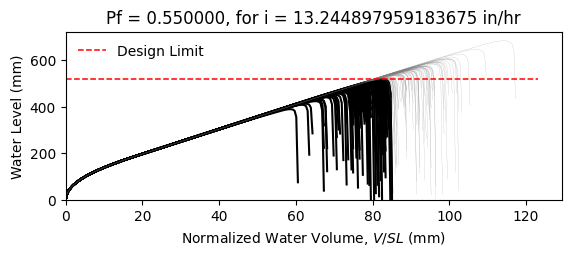

Source data for this figure (header and first rows):
W14X22, L = 360.0 in, slope = 0.020833333333333332 in/in, dead load = 6.944444444444444e-05 kip/in…
zwlim AISC Appendix 2, zwlim DAMP, zwlim Proposed for ASCE 7, zwlim Neglect Ponding, dhnom Denver, dhnom New York, dhnom New Orleans, dh Denver, dh New York, dh New Orleans, dmax
15.16, 15.45, 13.32, 15.16, 0.9691, 0.9691, 0.9691, 5.89, 5.89, 5.89, 21.96, Safe, 
15.16, 15.45, 13.32, 15.16, 0.9691, 0.9691, 0.9691, 5.89, 5.89, 5.89, 19.16, Fail, 
15.16, 15.45, 13.32, 15.16, 0.9691, 0.9691, 0.9691, 5.89, 5.89, 5.89, 18.43, Fail, 
15.16, 15.45, 13.32, 15.16, 0.9691, 0.9691, 0.9691, 5.89, 5.89, 5.89, 21.68, Safe, 
15.16, 15.45, 13.32, 15.16, 0.9691, 0.9691, 0.9691, 5.89, 5.89, 5.89, 18.17, Fail, 
15.16, 15.45, 13.32, 15.16, 0.9691, 0.9691, 0.9691, 5.89, 5.89, 5.89, 26.85, Safe, 
15.16, 15.45, 13.32, 15.16, 0.9691, 0.9691, 0.9691, 5.89, 5.89, 5.89, 20.25, Fail, 
15.16, 15.45, 13.32, 15.16, 0.9691, 0.9691, 0.9691, 5.89, 5.89, 5.89, 18.35, Fail, 
15.16, 15.45, 13.32, 15.16, 0.9691, 0.9691, 0.9691, 5.89, 5.89, 5.89, 21.18, Safe, 
15.16, 15.45, 13.32, 15.16, 0.9691, 0.9691, 0.9691, 5.89, 5.89, 5.89, 19.89, Fail, 
15.16, 15.45, 13.32, 15.16, 0.9691, 0.9691, 0.9691, 5.89, 5.89, 5.89, 17.52, Fail, 
15.16, 15.45, 13.32, 15.16, 0.9691, 0.9691, 0.9691, 5.89, 5.89, 5.89, 16.91, Fail, 
15.16, 15.45, 13.32, 15.16, 0.9691, 0.9691, 0.9691, 5.89, 5.89, 5.89, 21.37, Safe, 
15.16, 15.45, 13.32, 15.16, 0.9691, 0.9691, 0.9691, 5.89, 5.89, 5.89, 18.76, Fail, 
15.16, 15.45, 13.32, 15.16, 0.9691, 0.9691, 0.9691, 5.89, 5.89, 5.89, 21.77, Safe, 
15.16, 15.45, 13.32, 15.16, 0.9691, 0.9691, 0.9691, 5.89, 5.89, 5.89, 19.76, Fail, 
15.16, 15.45, 13.32, 15.16, 0.9691, 0.9691, 0.9691, 5.89, 5.89, 5.89, 20.43, Safe, 
15.16, 15.45, 13.32, 15.16, 0.9691, 0.9691, 0.9691, 5.89, 5.89, 5.89, 22.37, Safe, 
15.16, 15.45, 13.32, 15.16, 0.9691, 0.9691, 0.9691, 5.89, 5.89, 5.89, 18.28, Fail, 
15.16, 15.45, 13.32, 15.16, 0.9691, 0.9691, 0.9691, 5.89, 5.89, 5.89, 19.22, Fail, 
15.16, 15.45, 13.32, 15.16, 0.9691, 0.9691, 0.9691, 5.89, 5.89, 5.89, 18.2, Fail, 
15.16, 15.45, 13.32, 15.16, 0.9691, 0.9691, 0.9691, 5.89, 5.89, 5.89, 21.6, Safe, 
15.16, 15.45, 13.32, 15.16, 0.9691, 0.9691, 0.9691, 5.89, 5.89, 5.89, 22.49, Safe, 
15.16, 15.45, 13.32, 15.16, 0.9691, 0.9691, 0.9691, 5.89, 5.89, 5.89, 20, Fail, 
15.16, 15.45, 13.32, 15.16, 0.9691, 0.9691, 0.9691, 5.89, 5.89, 5.89, 19.11, Fail, 
15.16, 15.45, 13.32, 15.16, 0.9691, 0.9691, 0.9691, 5.89, 5.89, 5.89, 16.83, Fail, 
15.16, 15.45, 13.32, 15.16, 0.9691, 0.9691, 0.9691, 5.89, 5.89, 5.89, 21.08, Safe, 
15.16, 15.45, 13.32, 15.16, 0.9691, 0.9691, 0.9691, 5.89, 5.89, 5.89, 20.77, Safe, 
15.16, 15.45, 13.32, 15.16, 0.9691, 0.9691, 0.9691, 5.89, 5.89, 5.89, 18.37, Fail, 
15.16, 15.45, 13.32, 15.16, 0.9691, 0.9691, 0.9691, 5.89, 5.89, 5.89, 23.21, Safe, 
15.16, 15.45, 13.32, 15.16, 0.9691, 0.9691, 0.9691, 5.89, 5.89, 5.89, 20.37, Safe, 
15.16, 15.45, 13.32, 15.16, 0.9691, 0.9691, 0.9691, 5.89, 5.89, 5.89, 21.11, Safe, 
15.16, 15.45, 13.32, 15.16, 0.9691, 0.9691, 0.9691, 5.89, 5.89, 5.89, 18.93, Fail, 
15.16, 15.45, 13.32, 15.16, 0.9691, 0.9691, 0.9691, 5.89, 5.89, 5.89, 22.53, Safe, 
15.16, 15.45, 13.32, 15.16, 0.9691, 0.9691, 0.9691, 5.89, 5.89, 5.89, 21.42, Safe, 
15.16, 15.45, 13.32, 15.16, 0.9691, 0.9691, 0.9691, 5.89, 5.89, 5.89, 18.3, Fail, 
15.16, 15.45, 13.32, 15.16, 0.9691, 0.9691, 0.9691, 5.89, 5.89, 5.89, 20.73, Safe, 
15.16, 15.45, 13.32, 15.16, 0.9691, 0.9691, 0.9691, 5.89, 5.89, 5.89, 21.08, Safe, 
15.16, 15.45, 13.32, 15.16, 0.9691, 0.9691, 0.9691, 5.89, 5.89, 5.89, 21.97, Safe, 
15.16, 15.45, 13.32, 15.16, 0.9691, 0.9691, 0.9691, 5.89, 5.89, 5.89, 17.72, Fail, 
15.16, 15.45, 13.32, 15.16, 0.9691, 0.9691, 0.9691, 5.89, 5.89, 5.89, 22.44, Safe, 
15.16, 15.45, 13.32, 15.16, 0.9691, 0.9691, 0.9691, 5.89, 5.89, 5.89, 18.95, Fail, 
15.16, 15.45, 13.32, 15.16, 0.9691, 0.9691, 0.9691, 5.89, 5.89, 5.89, 19.9, Fail, 
15.16, 15.45, 13.32, 15.16, 0.9691, 0.9691, 0.9691, 5.89, 5.89, 5.89, 19.41, Fail, 
15.16, 15.45, 13.32, 15.16, 0.9691, 0.9691, 0.9691, 5.89, 5.89, 5.89, 22.18, Safe, 
15.16, 15.45, 13.32, 15.16, 0.9691, 0.9691, 0.9691, 5.89, 5.89, 5.89, 17.3, Fail, 
15.16, 15.45, 13.32, 15.16, 0.9691, 0.9691, 0.9691, 5.89, 5.89, 5.89, 20.24, Fail, 
15.16, 15.45, 13.32, 15.16, 0.9691, 0.9691, 0.9691, 5.89, 5.89, 5.89, 18.93, Fail, 
15.16, 15.45, 13.32, 15.16, 0.9691, 0.9691, 0.9691, 5.89, 5.89, 5.89, 20.29, Fail, 
15.16, 15.45, 13.32, 15.16, 0.9691, 0.9691, 0.9691, 5.89, 5.89, 5.89, 18.48, Fail, 
15.16, 15.45, 13.32, 15.16, 0.9691, 0.9691, 0.9691, 5.89, 5.89, 5.89, 21.64, Safe, 
15.16, 15.45, 13.32, 15.16, 0.9691, 0.9691, 0.9691, 5.89, 5.89, 5.89, 16.22, Fail, 
15.16, 15.45, 13.32, 15.16, 0.9691, 0.9691, 0.9691, 5.89, 5.89, 5.89, 20.36, Fail, 
15.16, 15.45, 13.32, 15.16, 0.9691, 0.9691, 0.9691, 5.89, 5.89, 5.89, 18.92, Fail, 
15.16, 15.45, 13.32, 15.16, 0.9691, 0.9691, 0.9691, 5.89, 5.89, 5.89, 23.09, Safe, 
15.16, 15.45, 13.32, 15.16, 0.9691, 0.9691, 0.9691, 5.89, 5.89, 5.89, 18.81, Fail, 
15.16, 15.45, 13.32, 15.16, 0.9691, 0.9691, 0.9691, 5.89, 5.89, 5.89, 19.9, Fail, 
15.16, 15.45, 13.32, 15.16, 0.9691, 0.9691, 0.9691, 5.89, 5.89, 5.89, 18.77, Fail, 
15.16, 15.45, 13.32, 15.16, 0.9691, 0.9691, 0.9691, 5.89, 5.89, 5.89, 16.99, Fail, 
... 142 more rows
